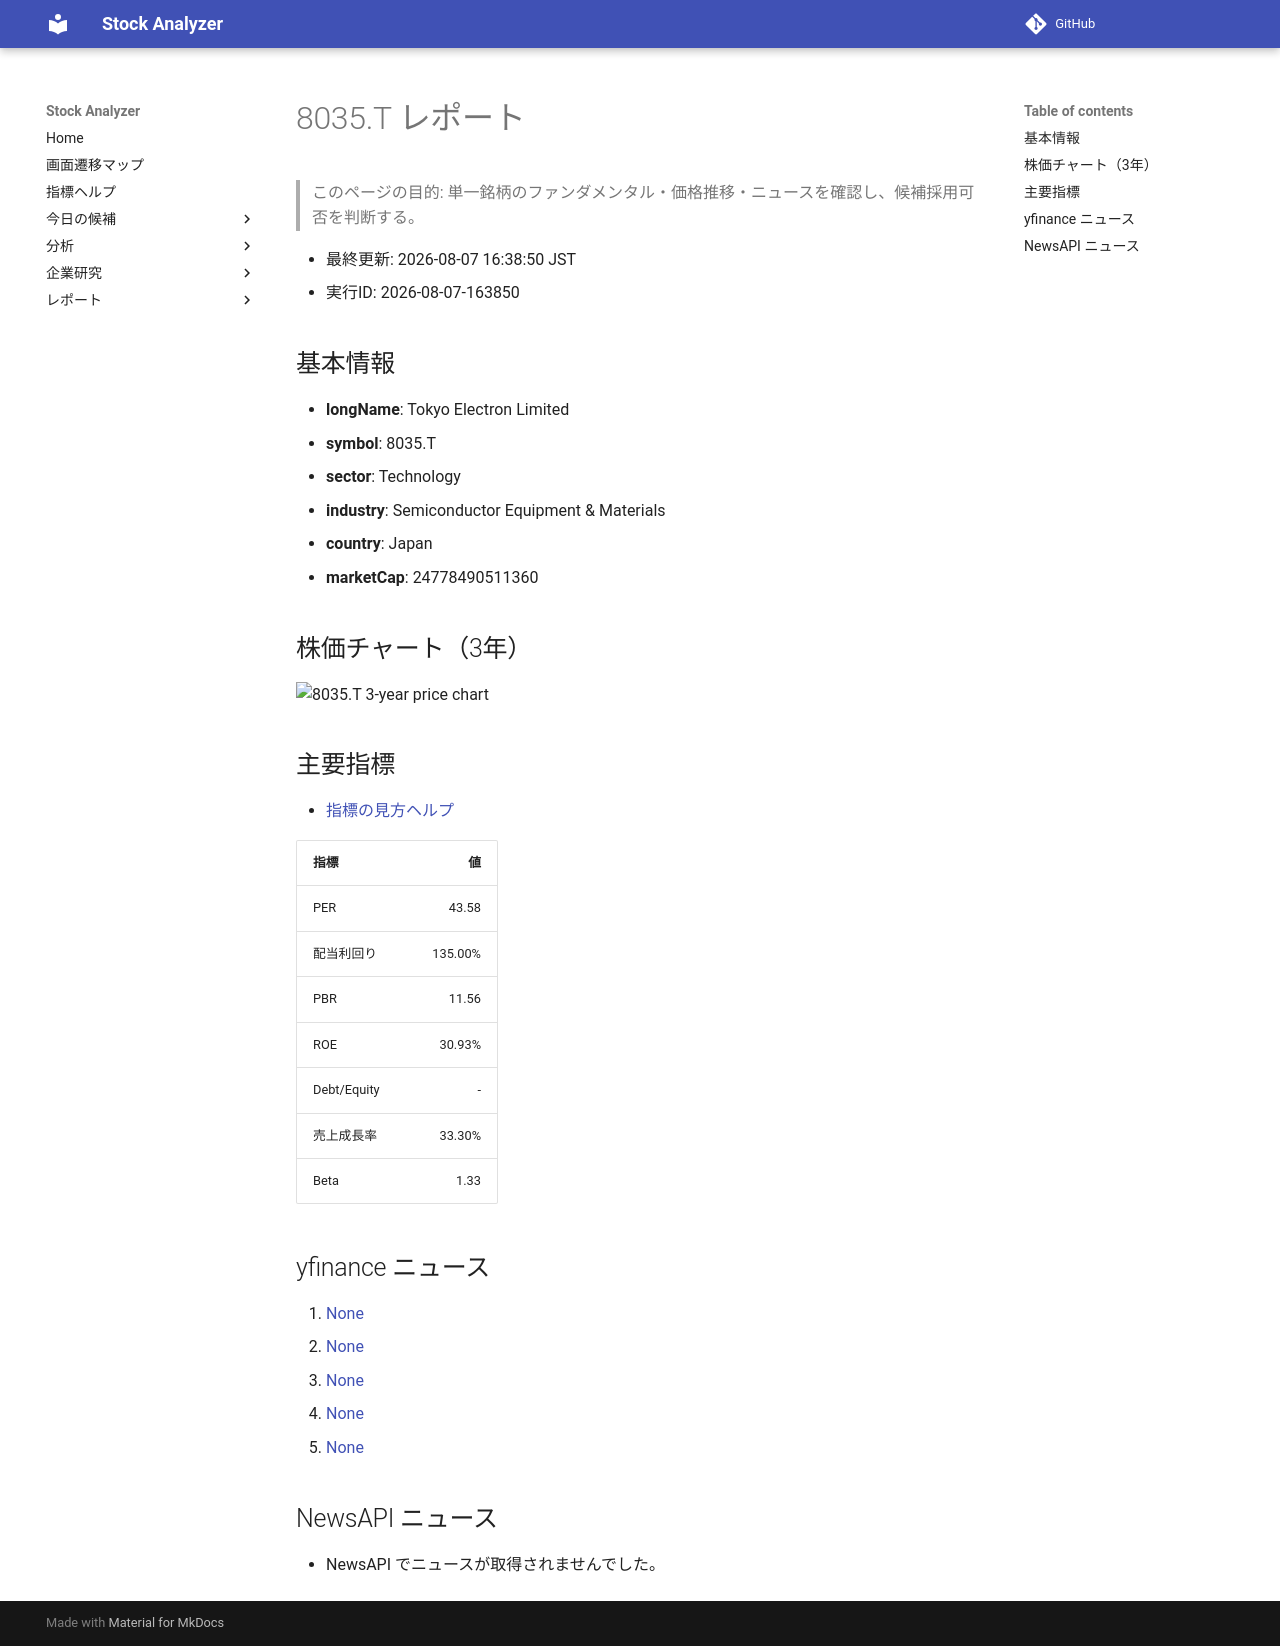

repository: Yumi-note/Making-APP · page: reports/2026-08-07/163850/8035_T/index.html · generator: mkdocs

# 8035.T レポート

> このページの目的: 単一銘柄のファンダメンタル・価格推移・ニュースを確認し、候補採用可否を判断する。

- 最終更新: 2026-08-07 16:38:50 JST
- 実行ID: 2026-08-07-163850

## 基本情報

- **longName**: Tokyo Electron Limited
- **symbol**: 8035.T
- **sector**: Technology
- **industry**: Semiconductor Equipment & Materials
- **country**: Japan
- **marketCap**: 24778490511360

## 株価チャート（3年）

![8035.T 3-year price chart](8035_T_3y.png)

## 主要指標

- [指標の見方ヘルプ](../../../../indicators.md)

| 指標 | 値 |
|---|---:|
| PER | 43.58 |
| 配当利回り | 135.00% |
| PBR | 11.56 |
| ROE | 30.93% |
| Debt/Equity | - |
| 売上成長率 | 33.30% |
| Beta | 1.33 |

## yfinance ニュース

1. [None](None)
2. [None](None)
3. [None](None)
4. [None](None)
5. [None](None)

## NewsAPI ニュース

- NewsAPI でニュースが取得されませんでした。
